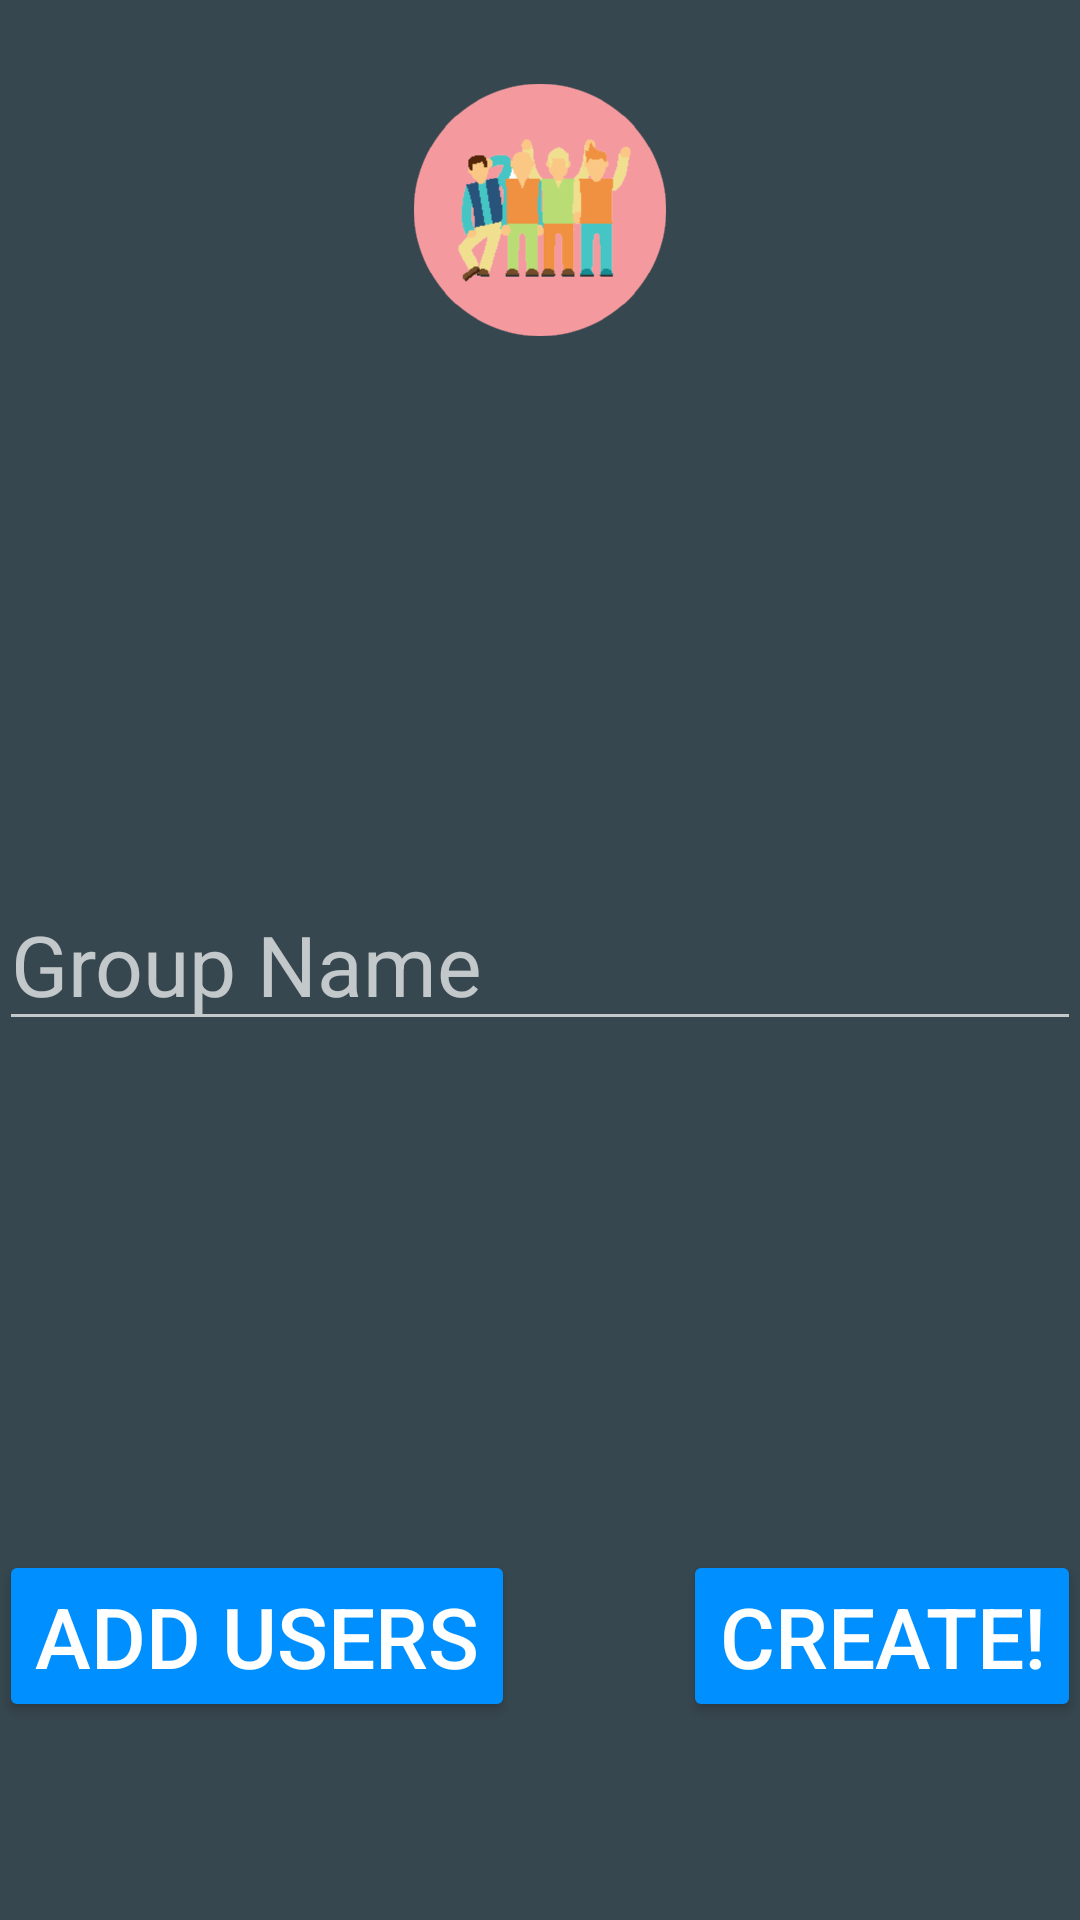

This screen was rendered from an Android layout file. Write that file and the resources it references.
<!-- AndroidManifest.xml: application theme AppTheme -->
<!-- res/layout/fragment_groups.xml -->
<RelativeLayout xmlns:android="http://schemas.android.com/apk/res/android"
    xmlns:tools="http://schemas.android.com/tools" android:layout_width="match_parent"
    android:layout_height="match_parent" android:paddingLeft="@dimen/activity_horizontal_margin"
    android:paddingRight="@dimen/activity_horizontal_margin"
    android:paddingTop="@dimen/activity_vertical_margin"
    android:paddingBottom="@dimen/activity_vertical_margin"
    android:background="@color/material_blue_grey_800"
    android:id="@+id/fragment_groups">
    tools:context="sg.edu.nus.comp.orbital.eventmanagement.GroupsActivityFragment">

    <EditText
        android:layout_width="match_parent"
        android:layout_height="wrap_content"
        android:inputType="textPersonName"
        android:hint="Group Name"
        android:ems="10"
        android:id="@+id/groupName"
        android:textSize="28sp"
        android:focusable="true"
        android:focusableInTouchMode="true"
        android:layout_alignParentEnd="true"
        android:layout_centerInParent="true"/>

    <Button
        android:layout_width="wrap_content"
        android:layout_height="wrap_content"
        android:text="Create!"
        android:textSize="28sp"
        android:id="@+id/confirmCreateGroup"
        android:textColor="@color/white"
        android:backgroundTint="@color/NORMAL_STATE_COLOR"
        android:layout_alignTop="@+id/addUsersButton"
        android:layout_alignParentEnd="true"/>

    <Button
        android:layout_width="wrap_content"
        android:layout_height="wrap_content"
        android:text="Add Users"
        android:textSize="28sp"
        android:id="@+id/addUsersButton"
        android:textColor="@color/white"
        android:backgroundTint="@color/NORMAL_STATE_COLOR"
        android:onClick="addUsers"
        android:layout_marginBottom="66dp"
        android:layout_alignParentBottom="true"
        android:layout_alignParentStart="true"/>

    <ImageView
        android:layout_width="wrap_content"
        android:layout_height="wrap_content"
        android:id="@+id/group_image"
        android:layout_alignParentTop="true"
        android:layout_centerHorizontal="true"
        android:src="@drawable/group_image"
        android:layout_alignParentStart="false"
        android:paddingTop="20dp"
        android:paddingBottom="20dp"/>


</RelativeLayout>
<!-- resources referenced by this layout -->
<resources>
  <color name="NORMAL_STATE_COLOR">#008FFF</color>
  <color name="white">#FFFFFF</color>
  <!-- drawable group_image: png bitmap (drawable-hdpi, 10730 bytes) -->
  <style name="AppTheme" parent="Theme.AppCompat.NoActionBar">
          
          
          <item name="android:textColor">@color/white</item>
          <item name="android:windowNoTitle">true</item>
          
          <item name="android:windowContentOverlay">@null</item>
          
          
      </style>
</resources>
